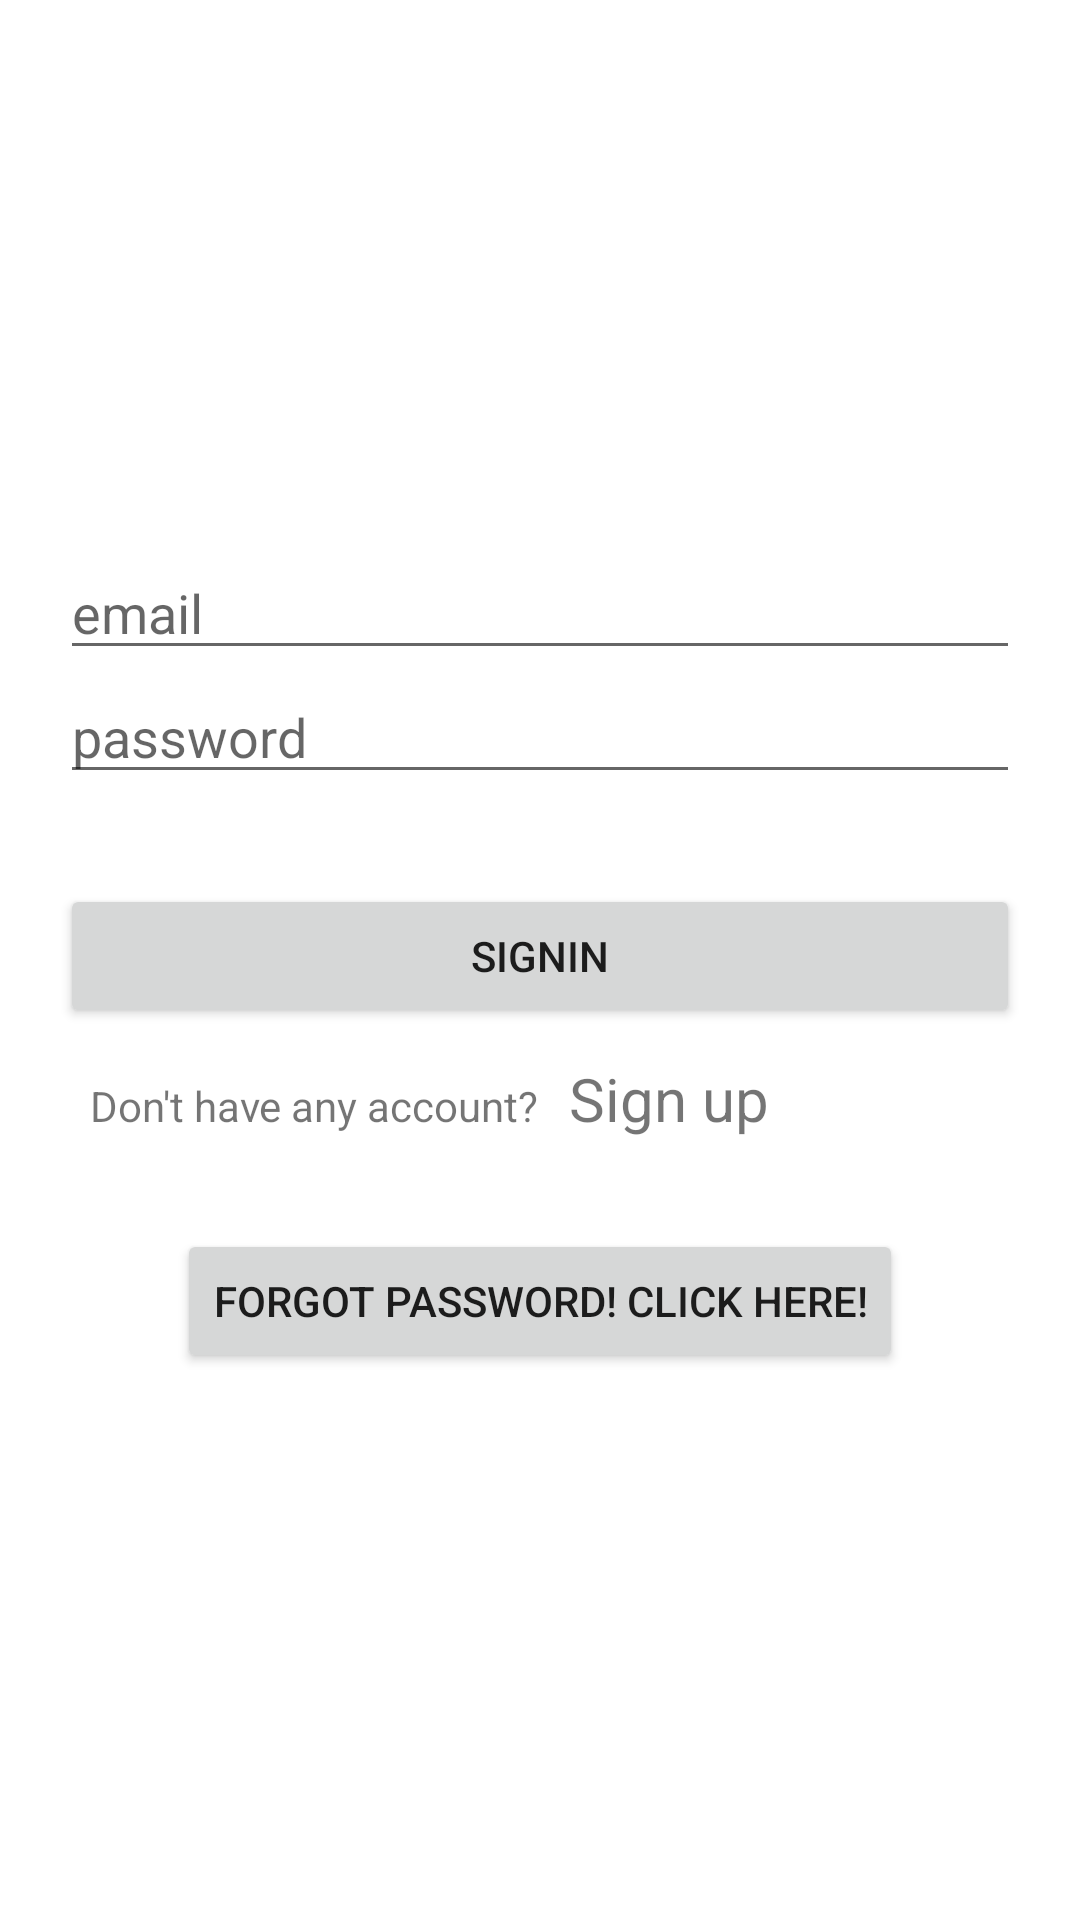

The Android layout XML behind this screen, and the referenced resources:
<!-- AndroidManifest.xml: application theme Theme.BestRiceStore -->
<!-- res/layout/fragment_sign_in.xml -->
<?xml version="1.0" encoding="utf-8"?>
<LinearLayout    xmlns:android="http://schemas.android.com/apk/res/android"

    xmlns:tools="http://schemas.android.com/tools"
    android:layout_width="match_parent"
    android:layout_height="match_parent"
    android:orientation="vertical"
    android:padding="20dp"
    android:gravity="center"
    tools:context=".login.SignInFragment">

    <EditText
        android:id="@+id/email"
        android:layout_width="match_parent"
        android:layout_height="wrap_content"
        android:hint="email"
        android:textColor="@color/black"
        android:inputType="textEmailAddress"
        android:imeOptions="actionNext"
        />
    <EditText
        android:id="@+id/password"
        android:layout_width="match_parent"
        android:layout_height="wrap_content"
        android:hint="password"
        android:textColor="@color/black"
        android:inputType="textPassword"
        android:imeOptions="actionNext"
        />

    <Button
        android:layout_width="match_parent"
        android:layout_height="wrap_content"
        android:layout_marginTop="30dp"
        android:text="Signin"
        android:id="@+id/button_signin"
        />
    <LinearLayout
        android:id="@+id/layout_signup"
        android:layout_width="match_parent"
        android:layout_height="wrap_content"
        android:orientation="horizontal"
        android:padding="10dp">
        <TextView
            android:layout_width="wrap_content"
            android:layout_height="wrap_content"
            android:text="Don't have any account?"
            />
        <TextView
            android:layout_width="wrap_content"
            android:layout_height="wrap_content"
            android:text="Sign up"
            android:layout_marginStart="10dp"
            android:textSize="20dp"/>
    </LinearLayout>

    <Button
        android:id="@+id/btn_forgot_password"
        android:layout_width="wrap_content"
        android:layout_height="wrap_content"
        android:layout_marginTop="20dp"
        android:text="Forgot Password! Click here!"
        />



</LinearLayout>
<!-- resources referenced by this layout -->
<resources>
  <color name="black">#FF000000</color>
  <style name="Theme.BestRiceStore" parent="Theme.MaterialComponents.DayNight.DarkActionBar">
          
          <item name="colorPrimary">@color/purple_500</item>
          <item name="colorPrimaryVariant">@color/purple_700</item>
          <item name="colorOnPrimary">@color/white</item>
          
          <item name="colorSecondary">@color/teal_200</item>
          <item name="colorSecondaryVariant">@color/teal_700</item>
          <item name="colorOnSecondary">@color/black</item>
          
          <item name="android:statusBarColor">?attr/colorPrimaryVariant</item>
          
      </style>
  <color name="purple_500">#FF6200EE</color>
  <color name="purple_700">#FF3700B3</color>
  <color name="white">#FFFFFF</color>
  <color name="teal_200">#FF03DAC5</color>
  <color name="teal_700">#FF018786</color>
</resources>
